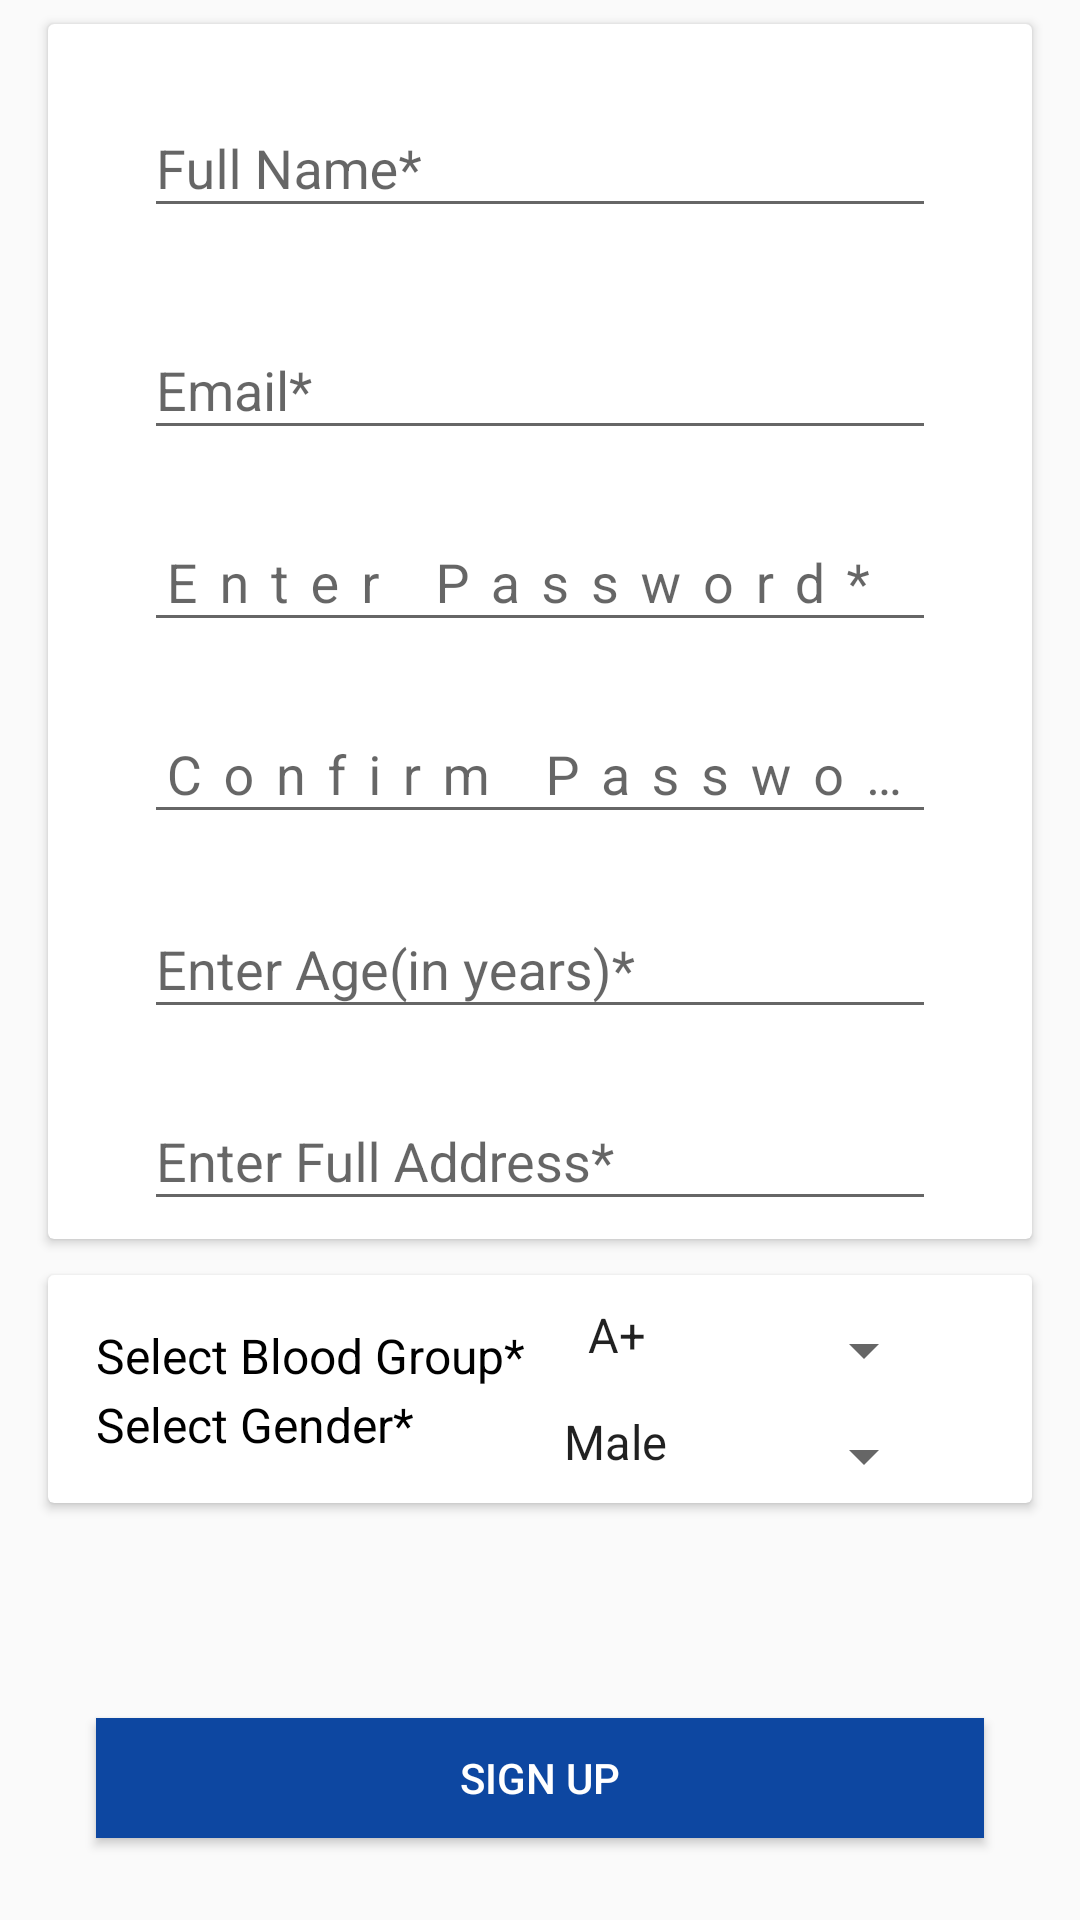

Produce the Android XML layout that renders to this screen, including the resource entries it uses.
<!-- AndroidManifest.xml: application theme AppTheme -->
<!-- res/layout/activity_register.xml -->
<?xml version="1.0" encoding="utf-8"?>
<ScrollView xmlns:android="http://schemas.android.com/apk/res/android"
    xmlns:app="http://schemas.android.com/apk/res-auto"
    xmlns:tools="http://schemas.android.com/tools"
    android:layout_width="match_parent"
    android:layout_height="match_parent"

    android:fillViewport="true"
    tools:context=".Register">
    <android.support.constraint.ConstraintLayout
        android:layout_width="match_parent"
        android:layout_height="match_parent"
        android:background="#FAFAFA">
    <android.support.v7.widget.CardView
        android:id="@+id/cardView3"
        android:layout_width="0dp"
        android:layout_height="405dp"
        android:layout_marginEnd="16dp"
        android:layout_marginStart="16dp"
        android:layout_marginTop="8dp"
        android:background="#f5f5f5"
        app:layout_constraintEnd_toEndOf="parent"
        app:layout_constraintHorizontal_bias="0.0"
        app:layout_constraintStart_toStartOf="parent"
        app:layout_constraintTop_toTopOf="parent">

        <android.support.constraint.ConstraintLayout
            android:layout_width="match_parent"
            android:layout_height="match_parent">

            <android.support.design.widget.TextInputLayout
                android:id="@+id/fullname"
                android:layout_width="0dp"
                android:layout_height="66dp"
                android:layout_marginBottom="32dp"
                android:layout_marginEnd="32dp"
                android:layout_marginStart="32dp"
                android:layout_marginTop="8dp"
                app:layout_constraintBottom_toBottomOf="parent"
                app:layout_constraintEnd_toEndOf="parent"
                app:layout_constraintHorizontal_bias="0.0"
                app:layout_constraintStart_toStartOf="parent"
                app:layout_constraintTop_toTopOf="parent"
                app:layout_constraintVertical_bias="0.026">

                <android.support.design.widget.TextInputEditText
                    android:id="@+id/name"
                    android:layout_width="match_parent"
                    android:layout_height="wrap_content"
                    android:hint="Full Name*"
                    android:inputType="text" />
            </android.support.design.widget.TextInputLayout>

            <android.support.design.widget.TextInputLayout
                android:id="@+id/email"
                android:layout_width="0dp"
                android:layout_height="64dp"
                android:layout_marginEnd="32dp"
                android:layout_marginStart="32dp"
                android:layout_marginTop="8dp"
                app:layout_constraintEnd_toEndOf="parent"
                app:layout_constraintHorizontal_bias="0.0"
                app:layout_constraintStart_toStartOf="parent"
                app:layout_constraintTop_toBottomOf="@+id/fullname">

                <android.support.design.widget.TextInputEditText
                    android:id="@+id/emailid"
                    android:layout_width="match_parent"
                    android:layout_height="wrap_content"
                    android:hint="Email*"
                    android:inputType="textEmailAddress" />
            </android.support.design.widget.TextInputLayout>

            <android.support.design.widget.TextInputLayout
                android:id="@+id/pin"
                android:layout_width="0dp"
                android:layout_height="64dp"
                android:layout_marginEnd="32dp"
                android:layout_marginStart="32dp"
                app:layout_constraintEnd_toEndOf="parent"
                app:layout_constraintHorizontal_bias="0.0"
                app:layout_constraintStart_toStartOf="parent"
                app:layout_constraintTop_toBottomOf="@+id/email">

                <android.support.design.widget.TextInputEditText
                    android:id="@+id/pin1"
                    android:layout_width="match_parent"
                    android:layout_height="wrap_content"
                    android:hint="Enter Password*"
                    android:inputType="textPassword"
                    android:letterSpacing="0.4" />

            </android.support.design.widget.TextInputLayout>

            <android.support.design.widget.TextInputLayout
                android:id="@+id/confirmpin"
                android:layout_width="0dp"
                android:layout_height="61dp"
                android:layout_marginEnd="32dp"
                android:layout_marginStart="32dp"
                app:layout_constraintEnd_toEndOf="parent"
                app:layout_constraintHorizontal_bias="0.0"
                app:layout_constraintStart_toStartOf="parent"
                app:layout_constraintTop_toBottomOf="@+id/pin">


                <android.support.design.widget.TextInputEditText
                    android:id="@+id/pin2"
                    android:layout_width="match_parent"
                    android:layout_height="wrap_content"
                    android:hint="Confirm Password*"
                    android:inputType="textPassword"
                    android:letterSpacing="0.4" />
            </android.support.design.widget.TextInputLayout>

            <android.support.design.widget.TextInputLayout
                android:id="@+id/address"
                android:layout_width="0dp"
                android:layout_height="54dp"
                android:layout_marginEnd="32dp"
                android:layout_marginStart="32dp"
                android:layout_marginTop="8dp"
                app:layout_constraintEnd_toEndOf="parent"
                app:layout_constraintHorizontal_bias="0.0"
                app:layout_constraintStart_toStartOf="parent"
                app:layout_constraintTop_toBottomOf="@+id/dob">


                <android.support.design.widget.TextInputEditText
                    android:id="@+id/address1"
                    android:layout_width="match_parent"
                    android:layout_height="wrap_content"
                    android:hint="Enter Full Address*"
                    android:inputType="text" />
            </android.support.design.widget.TextInputLayout>

            <android.support.design.widget.TextInputLayout
                android:id="@+id/dob"
                android:layout_width="0dp"
                android:layout_height="56dp"
                android:layout_marginEnd="32dp"
                android:layout_marginStart="32dp"
                android:layout_marginTop="4dp"
                app:layout_constraintEnd_toEndOf="parent"
                app:layout_constraintHorizontal_bias="0.0"
                app:layout_constraintStart_toStartOf="parent"
                app:layout_constraintTop_toBottomOf="@+id/confirmpin">


                <android.support.design.widget.TextInputEditText
                    android:id="@+id/age"
                    android:layout_width="match_parent"
                    android:layout_height="wrap_content"
                    android:hint="Enter Age(in years)*"
                    android:inputType="numberSigned"
                    android:maxLength="2" />

            </android.support.design.widget.TextInputLayout>

        </android.support.constraint.ConstraintLayout>
    </android.support.v7.widget.CardView>

    <Button
        android:id="@+id/register"
        android:layout_width="0dp"
        android:layout_height="40dp"
        android:layout_marginBottom="16dp"
        android:layout_marginEnd="32dp"
        android:layout_marginStart="32dp"
        android:layout_marginTop="32dp"
        android:background="@color/colorPrimaryDark"
        android:text="Sign Up"
        android:textColor="@android:color/white"
        app:layout_constraintBottom_toBottomOf="parent"
        app:layout_constraintEnd_toEndOf="parent"
        app:layout_constraintHorizontal_bias="0.0"
        app:layout_constraintStart_toStartOf="parent"
        app:layout_constraintTop_toBottomOf="@+id/cardView4"
        app:layout_constraintVertical_bias="0.78"
        tools:background="@color/colorPrimary" />

    <android.support.v7.widget.CardView
        android:id="@+id/cardView4"
        android:layout_width="0dp"
        android:layout_height="76dp"
        android:layout_marginEnd="16dp"
        android:layout_marginStart="16dp"
        android:layout_marginTop="12dp"
        android:background="#f5f5f5"
        app:layout_constraintEnd_toEndOf="parent"
        app:layout_constraintHorizontal_bias="1.0"
        app:layout_constraintStart_toStartOf="parent"
        app:layout_constraintTop_toBottomOf="@+id/cardView3">

        <android.support.constraint.ConstraintLayout
            android:layout_width="match_parent"
            android:layout_height="match_parent">

            <TextView
                android:id="@+id/textView7"
                android:layout_width="0dp"
                android:layout_height="23dp"
                android:layout_marginEnd="8dp"
                android:layout_marginStart="16dp"

                android:layout_marginTop="16dp"
                android:text="Select Blood Group*"
                android:textColor="#000000"
                android:textSize="16sp"
                app:layout_constraintEnd_toStartOf="@+id/qual_spinner"
                app:layout_constraintStart_toStartOf="parent"
                app:layout_constraintTop_toTopOf="parent" />

            <Spinner
                android:id="@+id/qual_spinner"
                android:layout_width="0dp"
                android:layout_height="34dp"
                android:layout_marginEnd="32dp"
                android:layout_marginStart="8dp"
                android:layout_marginTop="8dp"
                android:entries="@array/Quality_Type1"
                android:gravity="left"
                android:paddingBottom="10dp"
                app:layout_constraintBottom_toTopOf="@+id/gender_spinner"
                app:layout_constraintEnd_toEndOf="parent"
                app:layout_constraintHorizontal_bias="0.0"
                app:layout_constraintStart_toStartOf="@+id/gender_spinner"
                app:layout_constraintTop_toTopOf="parent" />


            <TextView
                android:id="@+id/textView2"
                android:layout_width="0dp"
                android:layout_height="23dp"
                android:layout_marginEnd="8dp"
                android:layout_marginStart="16dp"
                android:text="Select Gender*"
                android:textColor="#000000"
                android:textSize="16sp"
                app:layout_constraintEnd_toStartOf="@+id/gender_spinner"
                app:layout_constraintHorizontal_bias="0.0"
                app:layout_constraintStart_toStartOf="parent"
                app:layout_constraintTop_toBottomOf="@+id/textView7" />

            <Spinner
                android:id="@+id/gender_spinner"
                android:layout_width="0dp"
                android:layout_height="37dp"
                android:layout_marginEnd="32dp"
                android:layout_marginStart="8dp"
                android:entries="@array/Gender"
                android:gravity="left"
                android:paddingBottom="10dp"
                app:layout_constraintEnd_toEndOf="parent"
                app:layout_constraintStart_toEndOf="@+id/textView2"
                app:layout_constraintTop_toBottomOf="@+id/qual_spinner" />

        </android.support.constraint.ConstraintLayout>
    </android.support.v7.widget.CardView>



        
            
            
            
    </android.support.constraint.ConstraintLayout>


</ScrollView>
<!-- resources referenced by this layout -->
<resources>
  <string-array name="Gender">
          <item>Male</item>
          <item>Female</item>
      </string-array>
  <string-array name="Quality_Type1">
          <item>A+</item>
          <item>A-</item>
          <item>B+</item>
          <item>B-</item>
          <item>O+</item>
          <item>O-</item>
          <item>AB+</item>
          <item>AB-</item>
  
      </string-array>
  <color name="colorPrimary">#0D47A1</color>
  <color name="colorPrimaryDark">#0D47A1</color>
  <style name="AppTheme" parent="Theme.AppCompat.Light.DarkActionBar">
          
          <item name="colorPrimary">@color/colorPrimary</item>
          <item name="colorPrimaryDark">@color/colorPrimaryDark</item>
          <item name="colorAccent">@color/colorAccent</item>
      </style>
  <color name="colorAccent">#D50000</color>
</resources>
